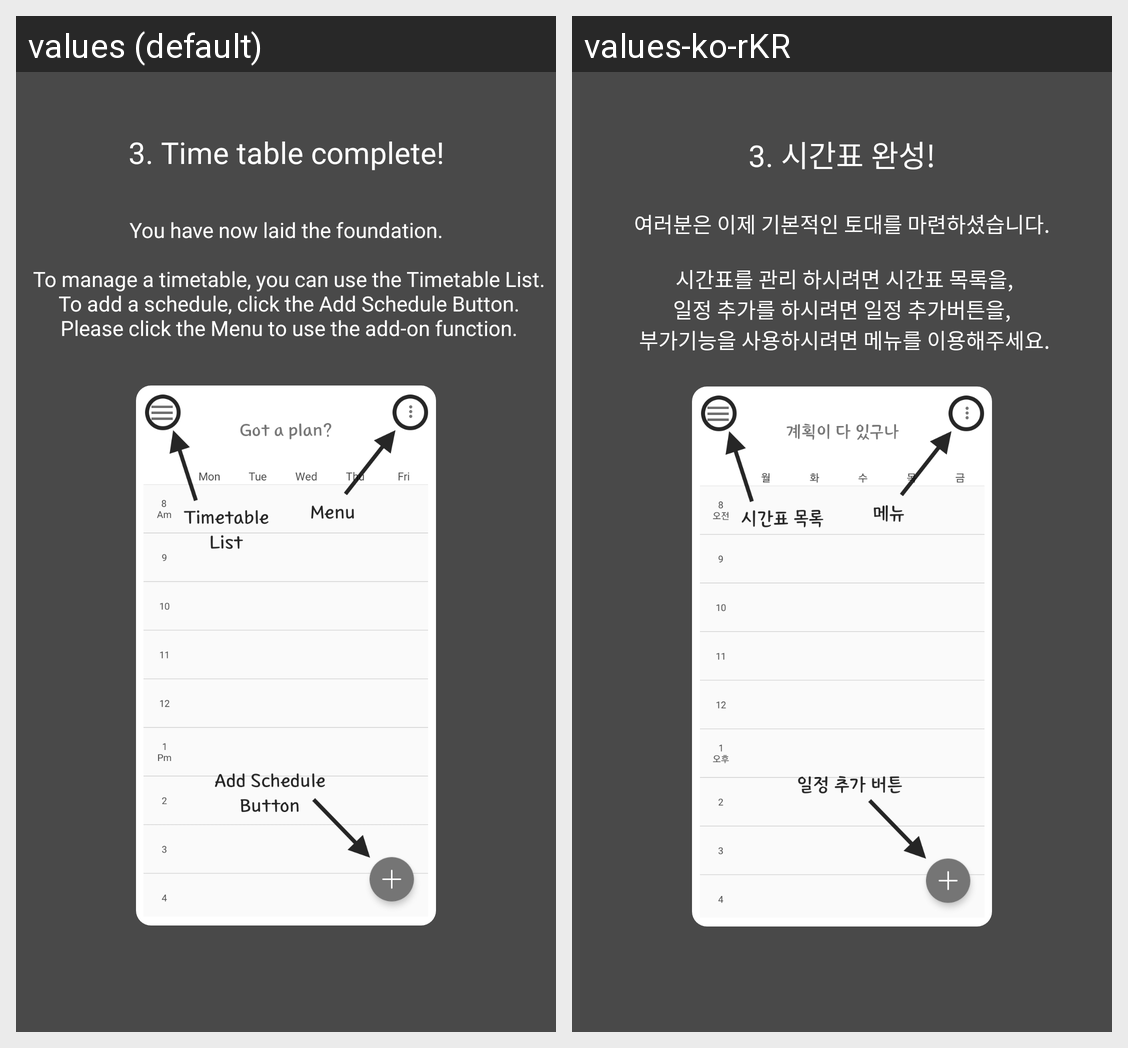

For this localized Android screen grid, give each drawn string resource with its value in every locale shown.
Android screen res/layout/guide_timetable_third.xml rendered under 2 locales, left to right: values (default), values-ko-rKR. Device: Nexus 5 (rendered at 1080×1920; each locale shown at half size, 540×960, under a caption strip naming it); theme AppTheme.
Strings drawn on this screen, with the default value and each locale's value (text and hints the layout hard-codes, and strings that could not be matched under every locale, appear in the picture but are not listed):

guide_timetable_third_title
  values: 3. Time table complete!
  values-ko-rKR: 3. 시간표 완성!

guide_timetable_third_content
  values: You have now laid the foundation.
      
       To manage a timetable, you can use the Timetable List.
       To add a schedule, click the Add Schedule Button.
       Please click the Menu to use the add-on function.
  values-ko-rKR: 여러분은 이제 기본적인 토대를 마련하셨습니다.
      
       시간표를 관리 하시려면 시간표 목록을,
       일정 추가를 하시려면 일정 추가버튼을, 
       부가기능을 사용하시려면 메뉴를 이용해주세요.
